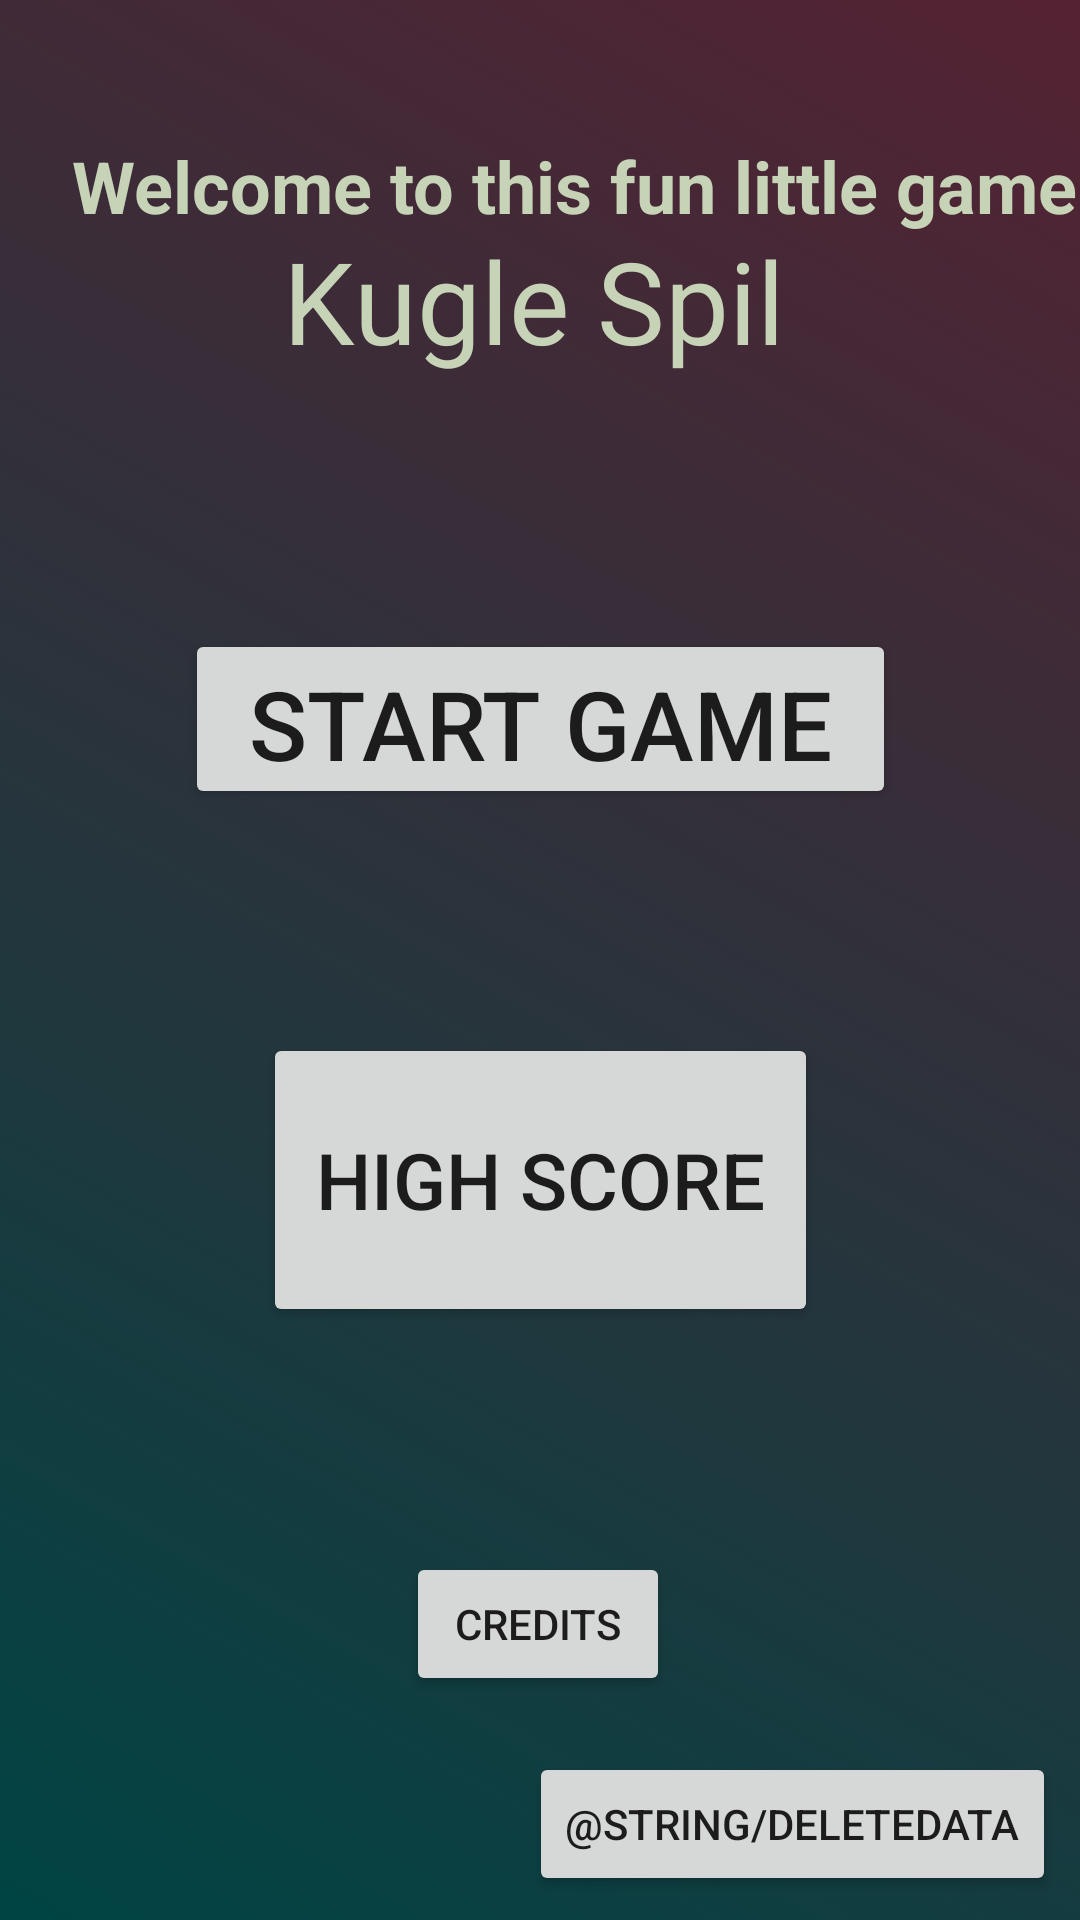

Write the Android layout XML for this screen, with the resource values it uses.
<!-- AndroidManifest.xml: application theme AppTheme -->
<!-- res/layout/activity_frontpage.xml -->
<?xml version="1.0" encoding="utf-8"?>
<androidx.constraintlayout.widget.ConstraintLayout xmlns:android="http://schemas.android.com/apk/res/android"
    xmlns:app="http://schemas.android.com/apk/res-auto"
    xmlns:tools="http://schemas.android.com/tools"
    android:layout_width="match_parent"
    android:layout_height="match_parent"
    android:id="@+id/frontpage"
    android:background="@drawable/gradient_list"
    tools:context=".FrontPage">

    <Button
        android:id="@+id/startGame"
        android:layout_width="237dp"
        android:layout_height="60dp"
        android:text="@string/startGame"
        android:textSize="32sp"
        app:layout_constraintBottom_toTopOf="@+id/highScore"
        app:layout_constraintEnd_toEndOf="parent"
        app:layout_constraintHorizontal_bias="0.5"
        app:layout_constraintStart_toStartOf="parent"
        app:layout_constraintTop_toBottomOf="@+id/FrontPageTitle" />

    <TextView
        android:id="@+id/FrontPageTitle"
        android:layout_width="170dp"
        android:layout_height="60dp"
        android:text="@string/gameTitle"
        android:textSize="38sp"
        app:layout_constraintBottom_toTopOf="@+id/startGame"
        app:layout_constraintEnd_toEndOf="parent"
        app:layout_constraintHorizontal_bias="0.497"
        app:layout_constraintStart_toStartOf="parent"
        android:textColor="#C6D3B6"
        app:layout_constraintTop_toTopOf="parent" />

    <TextView
        android:id="@+id/welcomeScreen"
        android:layout_width="391dp"
        android:layout_height="66dp"
        android:layout_marginStart="8dp"
        android:layout_marginTop="28dp"
        android:layout_marginEnd="8dp"
        android:layout_marginBottom="8dp"
        android:ellipsize="marquee"
        android:marqueeRepeatLimit="marquee_forever"
        android:padding="16dp"
        android:singleLine="true"
        android:text="@string/welcome"
        android:textSize="24sp"
        android:textStyle="bold"
        android:textColor="#C6D3B6"
        app:layout_constraintBottom_toBottomOf="parent"
        app:layout_constraintEnd_toEndOf="parent"
        app:layout_constraintHorizontal_bias="0.0"
        app:layout_constraintStart_toStartOf="parent"
        app:layout_constraintTop_toTopOf="parent"
        app:layout_constraintVertical_bias="0.003" />


    <Button
        android:id="@+id/highScore"
        android:layout_width="185dp"
        android:layout_height="98dp"
        android:text="@string/highScore"
        android:textSize="26sp"
        app:layout_constraintBottom_toTopOf="@+id/credits"
        app:layout_constraintEnd_toEndOf="parent"
        app:layout_constraintHorizontal_bias="0.5"
        app:layout_constraintStart_toStartOf="parent"
        app:layout_constraintTop_toBottomOf="@+id/startGame" />

    <Button
        android:id="@+id/credits"
        android:layout_width="wrap_content"
        android:layout_height="wrap_content"
        android:text="@string/credits"
        app:layout_constraintBottom_toBottomOf="parent"
        app:layout_constraintEnd_toEndOf="parent"
        app:layout_constraintHorizontal_bias="0.498"
        app:layout_constraintStart_toStartOf="parent"
        app:layout_constraintTop_toBottomOf="@+id/highScore" />

    <Button
        android:id="@+id/justStuffBtn"
        android:layout_width="wrap_content"
        android:layout_height="wrap_content"
        android:layout_marginStart="8dp"
        android:layout_marginTop="8dp"
        android:layout_marginEnd="169dp"
        android:layout_marginBottom="8dp"
        android:text="@string/extra"
        app:layout_constraintBottom_toBottomOf="parent"
        app:layout_constraintEnd_toEndOf="parent"
        app:layout_constraintEnd_toStartOf="@+id/imageView"
        app:layout_constraintHorizontal_bias="0.0"
        app:layout_constraintStart_toStartOf="parent"
        app:layout_constraintTop_toTopOf="parent"
        app:layout_constraintVertical_bias="1.0" />

    <ImageView
        android:id="@+id/imageView"
        android:layout_width="170dp"
        android:layout_height="172dp"
        android:layout_marginStart="8dp"
        android:layout_marginTop="8dp"
        android:layout_marginEnd="8dp"
        android:layout_marginBottom="8dp"
        android:contentDescription="@string/cameraDescription"
        app:layout_constraintBottom_toTopOf="@+id/startGame"
        app:layout_constraintEnd_toEndOf="parent"
        app:layout_constraintHorizontal_bias="0.497"
        app:layout_constraintStart_toStartOf="parent"
        app:layout_constraintTop_toTopOf="parent"
        app:layout_constraintVertical_bias="0.379" />

    <Button
        android:id="@+id/deleteBtn"
        android:layout_width="wrap_content"
        android:layout_height="wrap_content"
        android:layout_marginStart="8dp"
        android:layout_marginTop="8dp"
        android:layout_marginEnd="8dp"
        android:layout_marginBottom="8dp"
        android:text="@string/deleteData"
        app:layout_constraintBottom_toBottomOf="parent"
        app:layout_constraintEnd_toEndOf="parent"
        app:layout_constraintHorizontal_bias="1.0"
        app:layout_constraintStart_toStartOf="parent"
        app:layout_constraintTop_toTopOf="parent"
        app:layout_constraintVertical_bias="1.0" />

</androidx.constraintlayout.widget.ConstraintLayout>
<!-- resources referenced by this layout -->
<resources>
  <!-- drawable gradient_list (drawable) -->
  <?xml version="1.0" encoding="utf-8"?>
  <animation-list xmlns:android="http://schemas.android.com/apk/res/android">
  
      <item android:drawable="@drawable/gradient_1"
          android:duration="4000"/>
      <item android:drawable="@drawable/gradient_2"
          android:duration="4000"/>
      <item android:drawable="@drawable/gradient_3"
          android:duration="4000"/>
      <item android:drawable="@drawable/gradient_4"
          android:duration="4000"/>
  </animation-list>
  <string name="cameraDescription">Taking a Picture</string>
  <string name="credits">Credits</string>
  <string name="extra">Just Stuff</string>
  <string name="gameTitle">Kugle Spil</string>
  <string name="highScore">High Score</string>
  <string name="startGame">Start Game</string>
  <string name="welcome">Welcome to this fun little game i have created</string>
  <style name="AppTheme" parent="Theme.AppCompat.Light.DarkActionBar">
          
          <item name="colorPrimary">@color/colorPrimary</item>
          <item name="colorPrimaryDark">@color/colorPrimaryDark</item>
          <item name="colorAccent">@color/colorAccent</item>
      </style>
  <!-- drawable gradient_1 (drawable) -->
  <?xml version="1.0" encoding="utf-8"?>
  <shape xmlns:android="http://schemas.android.com/apk/res/android">
      <gradient
          android:angle="225"
          android:endColor="#044"
          android:startColor="#f523"
          />
  </shape>
  <!-- drawable gradient_2 (drawable) -->
  <?xml version="1.0" encoding="utf-8"?>
  <shape xmlns:android="http://schemas.android.com/apk/res/android">
  <gradient
      android:angle="360"
      android:endColor="#AA124576"
      android:startColor="#524"
      />
  </shape>
  <!-- drawable gradient_3 (drawable) -->
  <?xml version="1.0" encoding="utf-8"?>
  <shape xmlns:android="http://schemas.android.com/apk/res/android">
  <gradient
      android:angle="720"
      android:endColor="#CC21"
      android:startColor="#BB0"
      />
  </shape>
  <!-- drawable gradient_4 (drawable) -->
  <?xml version="1.0" encoding="utf-8"?>
  <shape xmlns:android="http://schemas.android.com/apk/res/android">
      <gradient
          android:angle="225"
          android:endColor="#ABCDEF"
          android:startColor="#DAFEA9"
          />
  </shape>
  <color name="colorPrimary">#92000000</color>
  <color name="colorPrimaryDark">#000000</color>
  <color name="colorAccent">#D81B60</color>
</resources>
